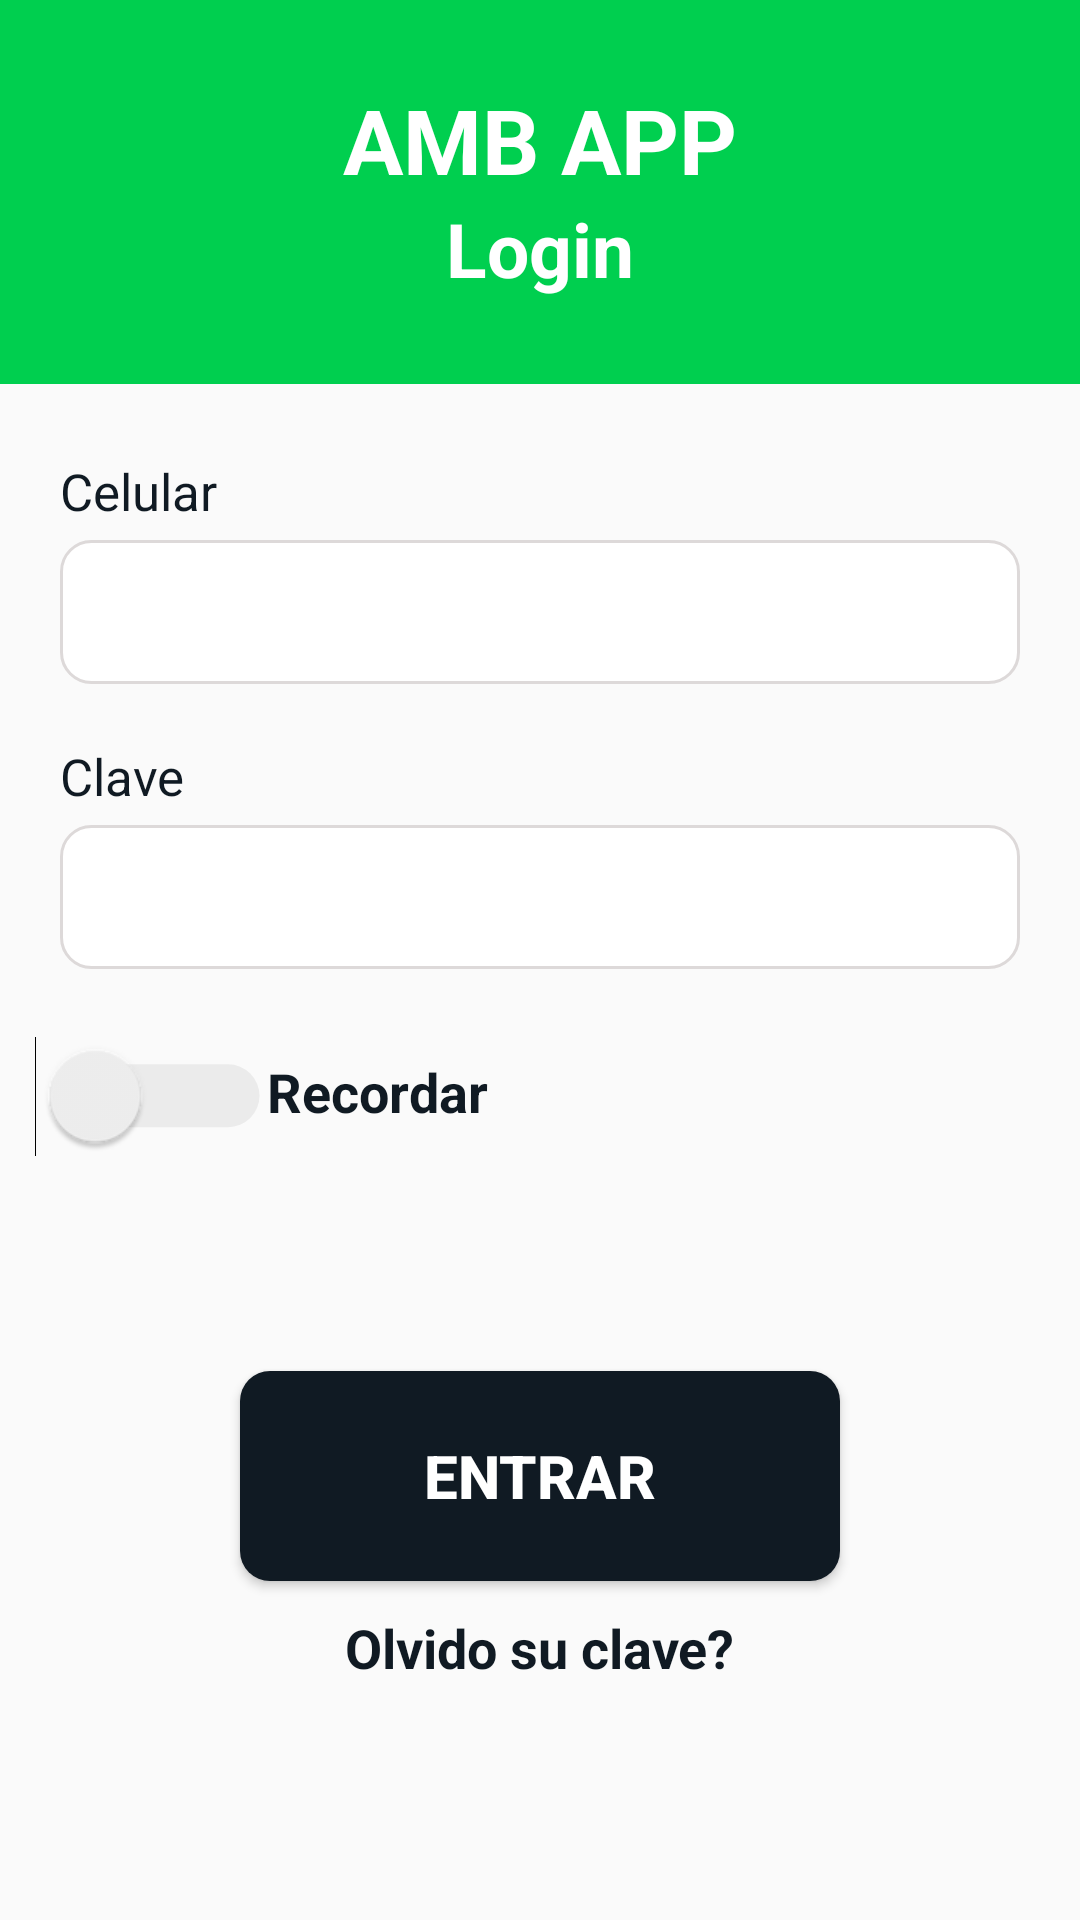

Reconstruct the res/layout file that produces this screen, plus the resources it refers to.
<!-- AndroidManifest.xml: application theme Theme.PruebaTecnicaDashFleet -->
<!-- res/layout/activity_main.xml -->
<?xml version="1.0" encoding="utf-8"?>
<androidx.constraintlayout.widget.ConstraintLayout xmlns:android="http://schemas.android.com/apk/res/android"
    xmlns:app="http://schemas.android.com/apk/res-auto"
    xmlns:tools="http://schemas.android.com/tools"
    android:layout_width="match_parent"
    android:layout_height="match_parent"
    tools:context=".MainActivity">

    <androidx.constraintlayout.widget.Guideline
        android:id="@+id/guideline"
        android:layout_width="wrap_content"
        android:layout_height="wrap_content"
        android:orientation="horizontal"
        app:layout_constraintGuide_percent="0.2" />

    <androidx.constraintlayout.widget.ConstraintLayout
        android:layout_width="0dp"
        android:layout_height="0dp"
        android:background="@color/primary"
        app:layout_constraintBottom_toTopOf="@+id/guideline"
        app:layout_constraintEnd_toEndOf="parent"
        app:layout_constraintStart_toStartOf="parent"
        app:layout_constraintTop_toTopOf="parent">

        <TextView
            android:layout_width="wrap_content"
            android:layout_height="wrap_content"
            android:text="@string/amb_app"
            android:textStyle="bold"
            android:textColor="@color/white"
            android:textSize="30sp"
            app:layout_constraintVertical_bias="0.3"
            app:layout_constraintBottom_toBottomOf="parent"
            app:layout_constraintEnd_toEndOf="parent"
            app:layout_constraintStart_toStartOf="parent"
            app:layout_constraintTop_toTopOf="parent" />

        <TextView
            android:layout_width="wrap_content"
            android:layout_height="wrap_content"
            android:text="@string/login"
            android:textStyle="bold"
            android:textColor="@color/white"
            android:textSize="25sp"
            app:layout_constraintVertical_bias="0.7"
            app:layout_constraintBottom_toBottomOf="parent"
            app:layout_constraintEnd_toEndOf="parent"
            app:layout_constraintStart_toStartOf="parent"
            app:layout_constraintTop_toTopOf="parent" />

    </androidx.constraintlayout.widget.ConstraintLayout>

    <androidx.constraintlayout.widget.ConstraintLayout
        android:layout_width="0dp"
        android:layout_height="0dp"
        app:layout_constraintBottom_toBottomOf="parent"
        app:layout_constraintEnd_toEndOf="parent"
        app:layout_constraintHorizontal_bias="0.0"
        app:layout_constraintStart_toStartOf="parent"
        app:layout_constraintTop_toTopOf="@+id/guideline"
        app:layout_constraintVertical_bias="0.0">

        <TextView
            android:id="@+id/textView"
            android:layout_width="wrap_content"
            android:layout_height="wrap_content"
            android:layout_marginStart="20dp"
            android:text="@string/celular"
            android:textColor="@color/blueDark"
            android:textSize="17sp"
            app:layout_constraintBottom_toBottomOf="parent"
            app:layout_constraintStart_toStartOf="parent"
            app:layout_constraintTop_toTopOf="parent"
            app:layout_constraintVertical_bias="0.05" />

        <EditText
            android:id="@+id/etPhone"
            android:layout_width="0dp"
            android:layout_height="wrap_content"
            android:layout_marginStart="20dp"
            android:layout_marginTop="5dp"
            android:layout_marginEnd="20dp"
            android:autofillHints=""
            android:background="@drawable/border"
            android:inputType="phone"
            android:minHeight="48dp"
            android:paddingStart="10dp"
            android:paddingEnd="10dp"
            android:singleLine="true"
            app:layout_constraintEnd_toEndOf="parent"
            app:layout_constraintStart_toStartOf="parent"
            app:layout_constraintTop_toBottomOf="@+id/textView" />

        <TextView
            android:id="@+id/tvPass"
            android:layout_width="wrap_content"
            android:layout_height="wrap_content"
            android:layout_marginStart="20dp"
            android:text="@string/clave"
            android:textColor="@color/blueDark"
            android:textSize="17sp"
            app:layout_constraintBottom_toBottomOf="parent"
            app:layout_constraintStart_toStartOf="parent"
            app:layout_constraintTop_toBottomOf="@+id/etPhone"
            app:layout_constraintVertical_bias="0.05" />

        <EditText
            android:id="@+id/etPass"
            android:layout_width="0dp"
            android:layout_height="wrap_content"
            android:layout_marginStart="20dp"
            android:layout_marginTop="5dp"
            android:layout_marginEnd="20dp"
            android:background="@drawable/border"
            android:inputType="textPassword"
            android:minHeight="48dp"
            android:paddingStart="10dp"
            android:paddingEnd="10dp"
            android:singleLine="true"
            app:layout_constraintEnd_toEndOf="parent"
            app:layout_constraintStart_toStartOf="parent"
            app:layout_constraintTop_toBottomOf="@+id/tvPass" />

        <Switch
            android:id="@+id/switch1"
            android:layout_width="wrap_content"
            android:layout_height="wrap_content"
            android:layout_marginStart="25dp"
            android:scaleX="1.5"
            android:scaleY="1.5"
            android:text=""
            android:theme="@style/SCBSwitch"
            app:layout_constraintBottom_toBottomOf="parent"
            app:layout_constraintStart_toStartOf="parent"
            app:layout_constraintTop_toBottomOf="@+id/etPass"
            app:layout_constraintVertical_bias="0.1"
            tools:ignore="UseSwitchCompatOrMaterialXml" />

        <TextView
            android:id="@+id/textView2"
            android:layout_width="wrap_content"
            android:layout_height="30dp"
            android:layout_marginStart="10dp"
            android:text="Recordar"
            android:textColor="@color/blueDark"
            android:textSize="18sp"
            android:textStyle="bold"
            app:layout_constraintBottom_toBottomOf="parent"
            app:layout_constraintStart_toEndOf="@+id/switch1"
            app:layout_constraintTop_toBottomOf="@+id/etPass"
            app:layout_constraintVertical_bias="0.1" />

        <Button
            android:id="@+id/button"
            android:layout_width="200dp"
            android:layout_height="70dp"
            android:background="@drawable/border_button"
            android:text="Entrar"
            android:textColor="@color/white"
            android:textSize="20sp"
            android:textStyle="bold"
            app:layout_constraintBottom_toBottomOf="parent"
            app:layout_constraintEnd_toEndOf="parent"
            app:layout_constraintStart_toStartOf="parent"
            app:layout_constraintTop_toBottomOf="@+id/textView2"
            app:layout_constraintVertical_bias="0.4" />

        <TextView
            android:layout_width="wrap_content"
            android:layout_height="wrap_content"
            android:text="Olvido su clave?"
            android:layout_marginTop="10dp"
            android:textColor="@color/blueDark"
            android:textSize="18sp"
            android:textStyle="bold"
            app:layout_constraintEnd_toEndOf="parent"
            app:layout_constraintStart_toStartOf="parent"
            app:layout_constraintTop_toBottomOf="@+id/button" />

    </androidx.constraintlayout.widget.ConstraintLayout>

</androidx.constraintlayout.widget.ConstraintLayout>
<!-- resources referenced by this layout -->
<resources>
  <color name="blueDark">#FF101A23</color>
  <color name="primary">#FF00CF4F</color>
  <color name="white">#FFFFFFFF</color>
  <!-- drawable border (drawable) -->
  <?xml version="1.0" encoding="utf-8"?>
  <shape xmlns:android="http://schemas.android.com/apk/res/android">
      <corners
          android:radius="10dp"
          />
      <stroke
          android:width="1dp"
          android:color="@color/grey"
          />
      <solid
          android:color="@color/white"
          />
  
  </shape>
  <!-- drawable border_button (drawable) -->
  <?xml version="1.0" encoding="utf-8"?>
  <shape xmlns:android="http://schemas.android.com/apk/res/android">
      <corners
          android:radius="10dp"
          />
  
      <solid
          android:color="@color/blueDark"
          />
  
  </shape>
  <string name="amb_app">AMB APP</string>
  <string name="celular">Celular</string>
  <string name="clave">Clave</string>
  <string name="login">Login</string>
  <style name="SCBSwitch" parent="Theme.AppCompat.Light">
          
          <item name="colorControlActivated">#FF00CF4F</item>
  
          
          <item name="colorSwitchThumbNormal">#f1f1f1
          </item>
  
          
          <item name="android:colorForeground">#42221f1f
          </item>
      </style>
  <style name="Theme.PruebaTecnicaDashFleet" parent="Theme.AppCompat.Light.NoActionBar">
          
          <item name="colorPrimary">@color/primary</item>
          <item name="colorPrimaryVariant">@color/primary</item>
          <item name="colorOnPrimary">@color/white</item>
          
          <item name="colorSecondary">@color/primary</item>
          <item name="colorSecondaryVariant">@color/primary</item>
          <item name="colorOnSecondary">@color/black</item>
          
          <item name="android:statusBarColor">?attr/colorPrimaryVariant</item>
          
      </style>
  <color name="grey">#DDD9D9</color>
  <color name="black">#FF000000</color>
</resources>
